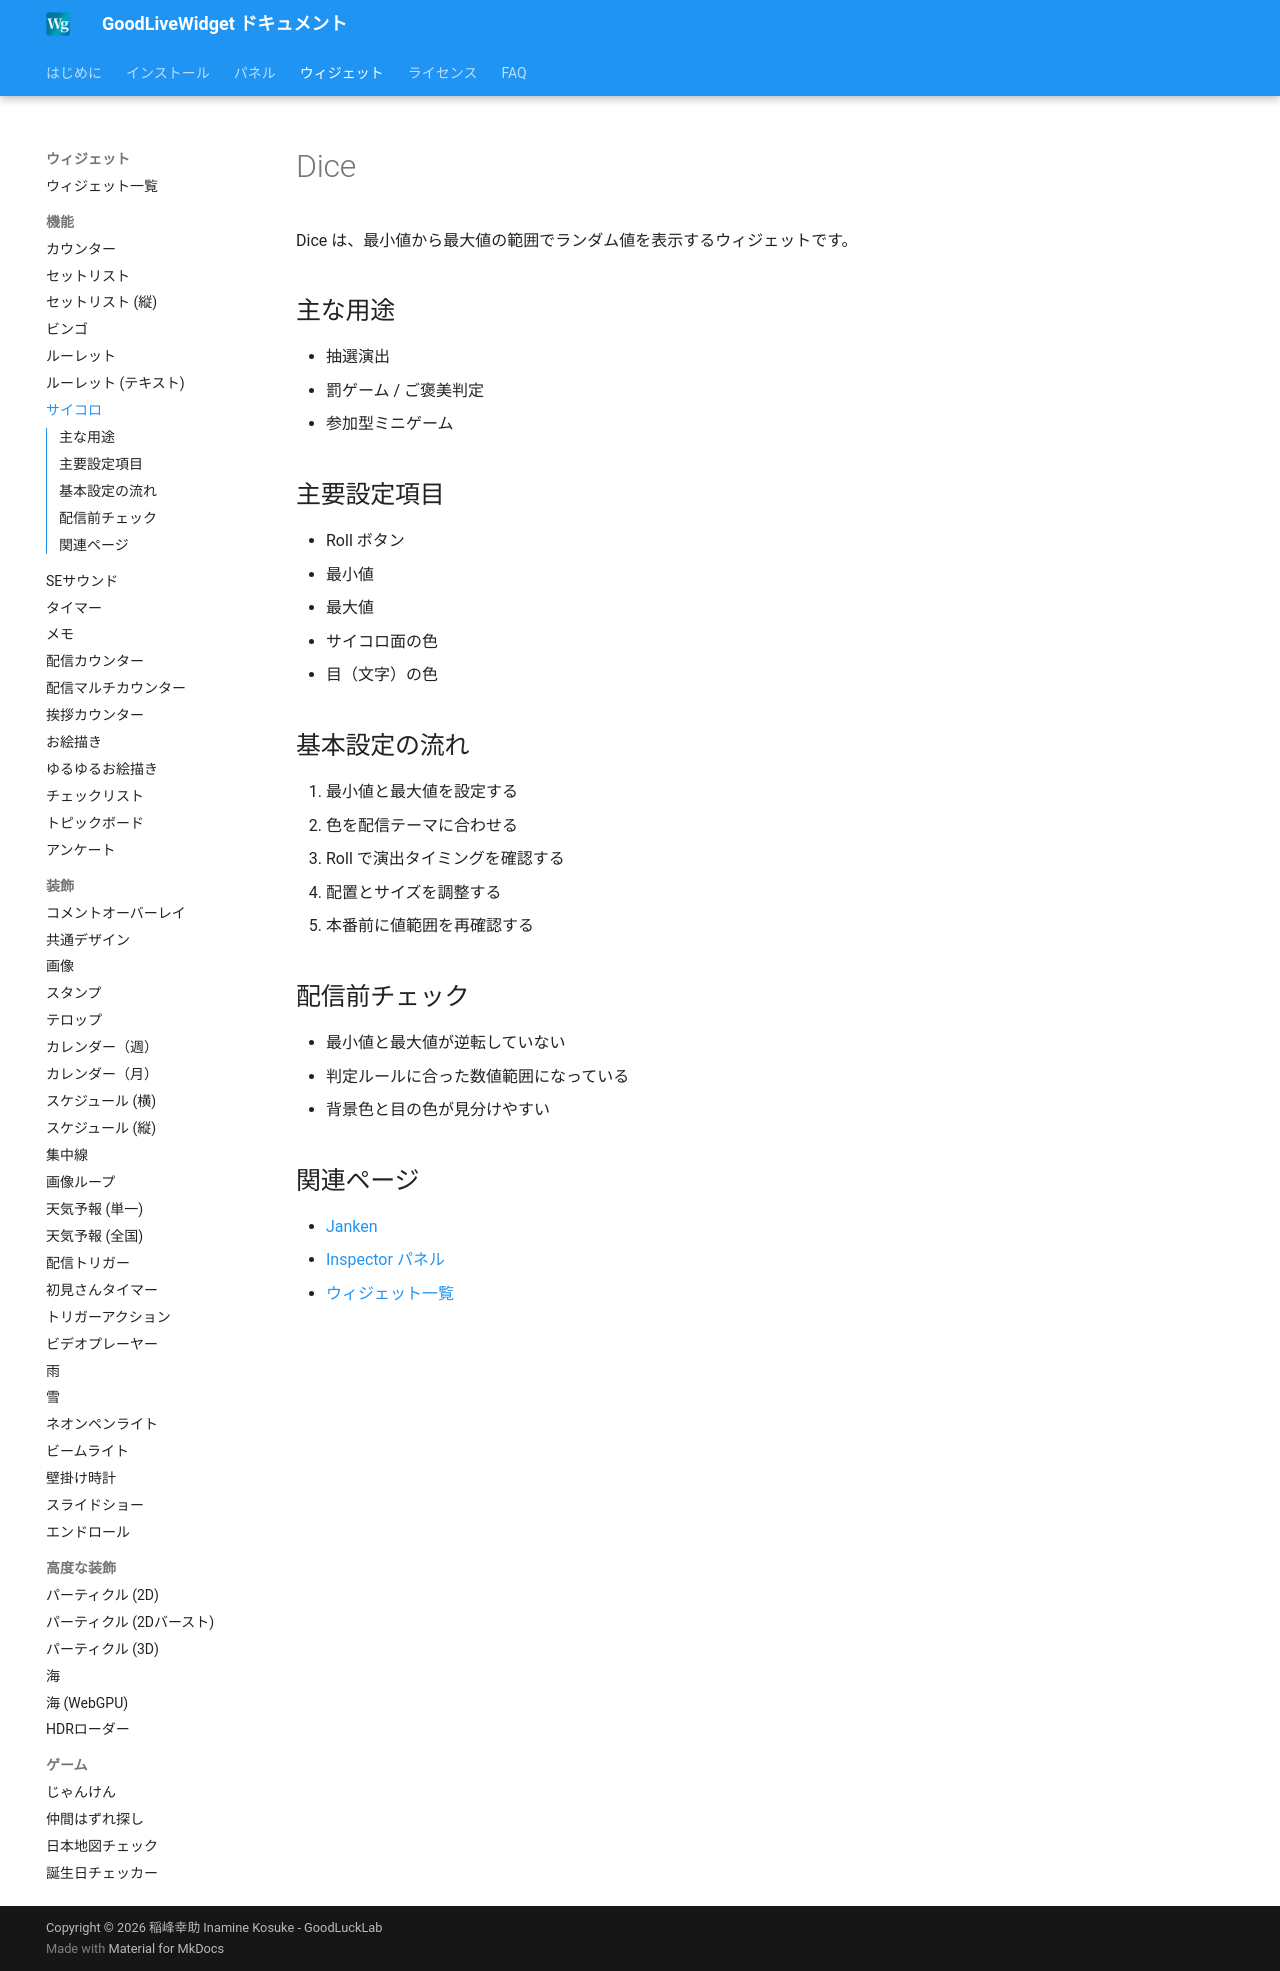

repository: zainnstar/GoodLiveWidget_Document · page: widgets/dice/index.html · generator: mkdocs

# Dice

Dice は、最小値から最大値の範囲でランダム値を表示するウィジェットです。

## 主な用途

- 抽選演出
- 罰ゲーム / ご褒美判定
- 参加型ミニゲーム

## 主要設定項目

- Roll ボタン
- 最小値
- 最大値
- サイコロ面の色
- 目（文字）の色

## 基本設定の流れ

1. 最小値と最大値を設定する
2. 色を配信テーマに合わせる
3. Roll で演出タイミングを確認する
4. 配置とサイズを調整する
5. 本番前に値範囲を再確認する

## 配信前チェック

- 最小値と最大値が逆転していない
- 判定ルールに合った数値範囲になっている
- 背景色と目の色が見分けやすい

## 関連ページ

- [Janken](janken.md)
- [Inspector パネル](../panels/inspector.md)
- [ウィジェット一覧](overview.md)
